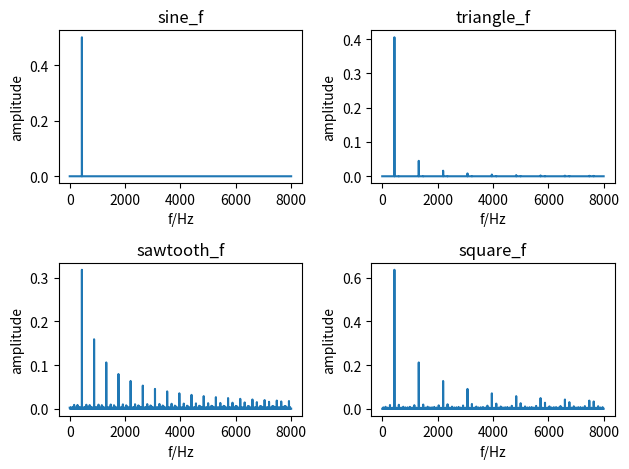

The script that saved this image: (Note: this script raises an exception after producing the figure.)
import numpy as np
import scipy
from scipy import signal
from scipy.fft import fft, fftfreq
from scipy.io import wavfile
import matplotlib.pyplot as plt

f = 440
fs = 16000
t = np.arange(0,1,1/fs)
amp = 0.5

sine_wav = amp * np.sin(2*np.pi*f*t)
triangle_wav = amp * signal.sawtooth(2*np.pi*f*t, 0.5)
sawtooth_wav = amp * signal.sawtooth(2*np.pi*f*t, 1)
square_wav = amp * signal.square(2*np.pi*f*t, 0.5)

N = fs
sine_f = fft(sine_wav)[0:N//2] # keep positive frequency only
triangle_f = fft(triangle_wav)[0:N//2]
sawtooth_f = fft(sawtooth_wav)[0:N//2]
square_f = fft(square_wav)[0:N//2]

f = 1.0/N*np.arange(0,N//2)*fs

plt.figure()
plt.subplot(2,2,1)
plt.plot(f,2/N*np.abs(sine_f))
plt.title('sine_f')
plt.xlabel('f/Hz')
plt.ylabel('amplitude')
plt.subplot(2,2,2)
plt.plot(f,2/N*np.abs(triangle_f))
plt.title('triangle_f')
plt.xlabel('f/Hz')
plt.ylabel('amplitude')
plt.subplot(2,2,3)
plt.plot(f,2/N*np.abs(sawtooth_f))
plt.title('sawtooth_f')
plt.xlabel('f/Hz')
plt.ylabel('amplitude')
plt.subplot(2,2,4)
plt.plot(f,2/N*np.abs(square_f))
plt.title('square_f')
plt.xlabel('f/Hz')
plt.ylabel('amplitude')
plt.tight_layout()
plt.savefig('./figure/task_1/task_1_4fft.png', dpi=300)


plt.figure()
plt.subplot(4,1,1)
plt.plot(t,sine_wav)
plt.title('sine_wav')
plt.xlabel('t/s')
plt.ylabel('amplitude')
plt.subplot(4,1,2)
plt.plot(t,triangle_wav)
plt.title('triangle_wav')
plt.xlabel('t/s')
plt.ylabel('amplitude')
plt.subplot(4,1,3)
plt.plot(t,sawtooth_wav)
plt.title('sawtooth_wav')
plt.xlabel('t/s')
plt.ylabel('amplitude')
plt.subplot(4,1,4)
plt.plot(t,square_wav)
plt.title('square_wav')
plt.xlabel('t/s')
plt.ylabel('amplitude')
plt.tight_layout()
plt.savefig('./figure/task_1/task_1_4waveform.png', dpi=300)


